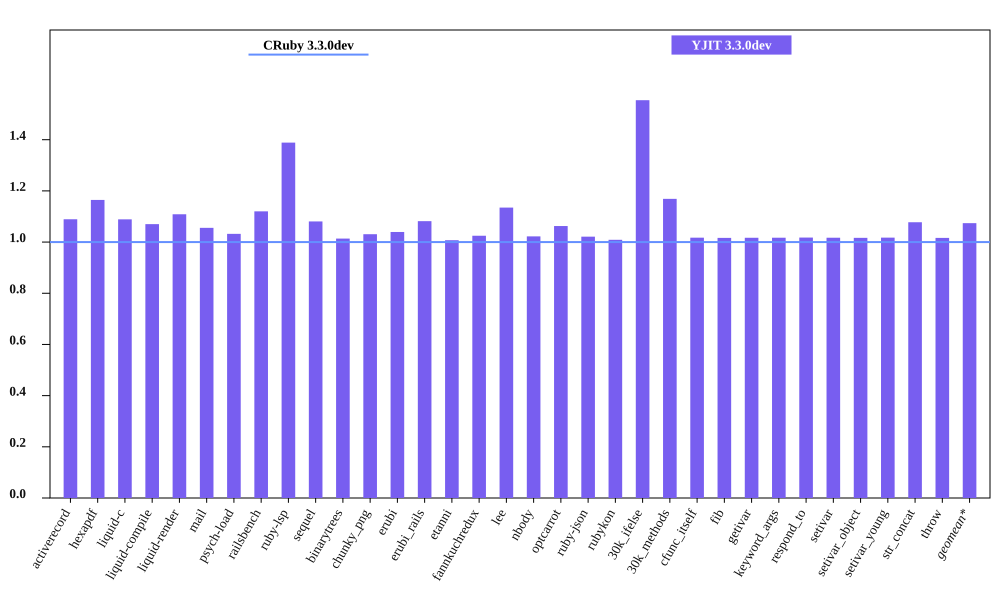

Data behind this chart, as committed beside it:
bench, CRuby 3.3.0dev mem (MiB), YJIT 3.3.0dev mem (MiB), Inline Code, Outlined Code, YJIT Mem overhead
activerecord, 57.55, 62.68, 1, 1
hexapdf, 296.1, 344.9, 2, 2
liquid-c, 43.2, 47.04, 1, 1
liquid-compile, 38.89, 41.61, 1, 1
liquid-render, 37.75, 41.85, 1, 1
mail, 48.47, 51.16, 1, 1
psych-load, 38.07, 39.29, 1, 1
railsbench, 118, 132.1, 3, 2
ruby-lsp, 92.17, 128, 5, 5
sequel, 41.17, 44.49, 1, 1
binarytrees, 29.74, 30.15, 1, 1
chunky_png, 49.8, 51.33, 1, 1
erubi, 136.7, 142.1, 1, 1
erubi_rails, 92.14, 99.68, 2, 2
etanni, 155.6, 156.8, 1, 1
fannkuchredux, 24.02, 24.61, 1, 1
lee, 33.25, 37.73, 1, 1
nbody, 23.88, 24.41, 1, 1
optcarrot, 58.46, 62.13, 1, 1
ruby-json, 25.1, 25.63, 1, 1
rubykon, 254.4, 256.7, 1, 1
30k_ifelse, 65.86, 102.4, 6, 5
30k_methods, 54.75, 64, 2, 2
cfunc_itself, 23.87, 24.28, 1, 1
fib, 23.87, 24.26, 1, 1
getivar, 23.93, 24.34, 1, 1
keyword_args, 23.87, 24.27, 1, 1
respond_to, 23.93, 24.36, 1, 1
setivar, 23.93, 24.34, 1, 1
setivar_object, 23.87, 24.27, 1, 1
setivar_young, 23.86, 24.27, 1, 1
str_concat, 106.5, 114.8, 1, 1
throw, 23.93, 24.32, 1, 1
